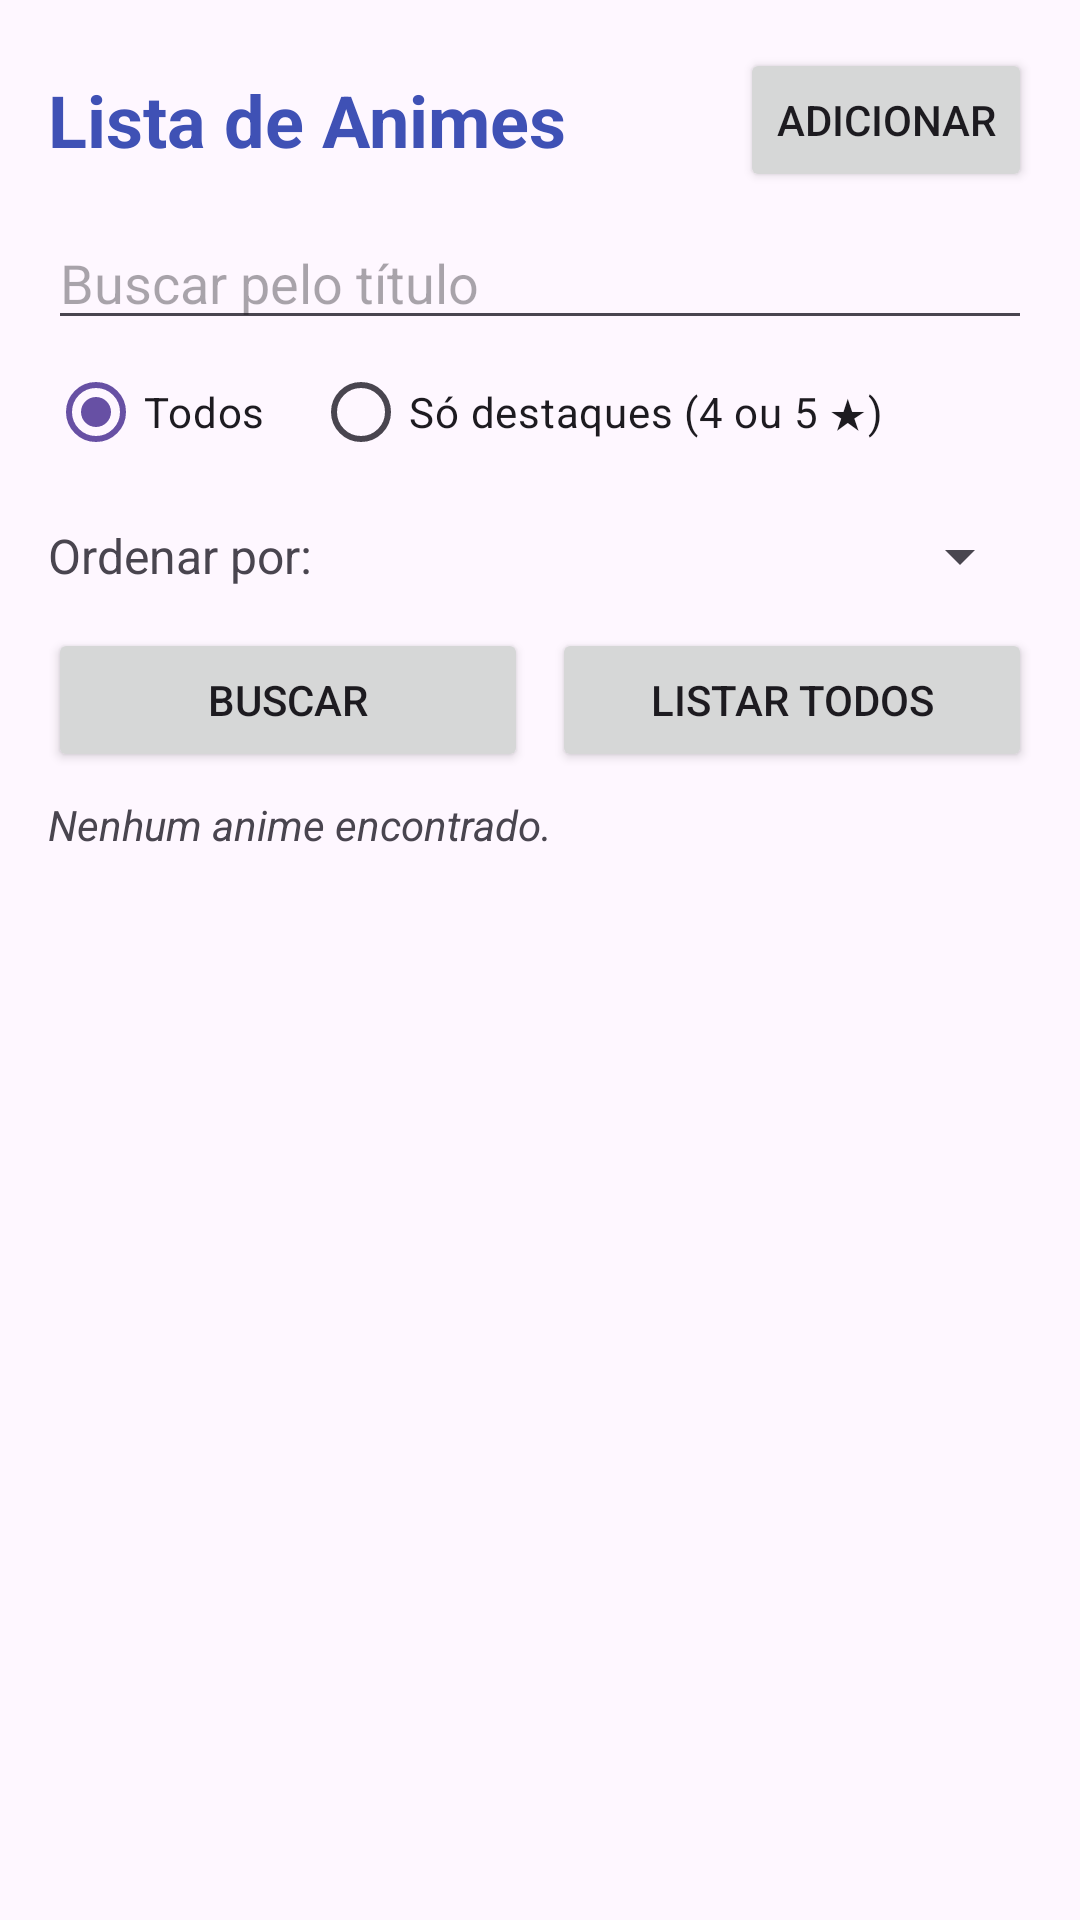

Android layout source for this screen:
<!-- AndroidManifest.xml: application theme Theme.MeuAnimeMinhaVida -->
<!-- res/layout/activity_main.xml -->
<?xml version="1.0" encoding="utf-8"?>
<LinearLayout xmlns:android="http://schemas.android.com/apk/res/android"
    xmlns:tools="http://schemas.android.com/tools"
    android:id="@+id/main"
    android:layout_width="match_parent"
    android:layout_height="match_parent"
    android:orientation="vertical"
    tools:context=".controller.MainActivity">

    <LinearLayout
        android:layout_width="match_parent"
        android:layout_height="match_parent"
        android:layout_margin="16dp"
        android:orientation="vertical">

        <LinearLayout
            android:layout_width="match_parent"
            android:layout_height="wrap_content"
            android:gravity="center_vertical"
            android:orientation="horizontal">

            <TextView
                android:id="@+id/appTitleTextView"
                android:layout_width="0dp"
                android:layout_height="wrap_content"
                android:layout_weight="1"
                android:text="Lista de Animes"
                android:textColor="#3F51B5"
                android:textSize="24sp"
                android:textStyle="bold" />

            <Button
                android:id="@+id/addButton"
                android:layout_width="wrap_content"
                android:layout_height="wrap_content"
                android:onClick="add"
                android:text="Adicionar" />
        </LinearLayout>

        <EditText
            android:id="@+id/searchEditText"
            android:layout_width="match_parent"
            android:layout_height="wrap_content"
            android:layout_marginTop="8dp"
            android:hint="Buscar pelo título"
            android:inputType="text" />

        <RadioGroup
            android:id="@+id/filterRadioGroup"
            android:layout_width="match_parent"
            android:layout_height="wrap_content"
            android:orientation="horizontal">

            <RadioButton
                android:id="@+id/allRadioButton"
                android:layout_width="wrap_content"
                android:layout_height="wrap_content"
                android:checked="true"
                android:text="Todos" />

            <RadioButton
                android:id="@+id/highlightsRadioButton"
                android:layout_width="wrap_content"
                android:layout_height="wrap_content"
                android:layout_marginStart="16dp"
                android:text="Só destaques (4 ou 5 ★)" />
        </RadioGroup>

        <LinearLayout
            android:layout_width="match_parent"
            android:layout_height="wrap_content"
            android:gravity="center_vertical"
            android:orientation="horizontal">

            <TextView
                android:id="@+id/orderTextView"
                android:layout_width="wrap_content"
                android:layout_height="wrap_content"
                android:text="Ordenar por:"
                android:textSize="16sp" />

            <Spinner
                android:id="@+id/orderSpinner"
                android:layout_width="0dp"
                android:layout_height="48dp"
                android:layout_weight="1" />
        </LinearLayout>

        <LinearLayout
            android:layout_width="match_parent"
            android:layout_height="wrap_content"
            android:orientation="horizontal">

            <Button
                android:id="@+id/searchButton"
                android:layout_width="0dp"
                android:layout_height="wrap_content"
                android:layout_weight="1"
                android:onClick="search"
                android:text="Buscar" />

            <Button
                android:id="@+id/listAllButton"
                android:layout_width="0dp"
                android:layout_height="wrap_content"
                android:layout_marginStart="8dp"
                android:layout_weight="1"
                android:onClick="listAll"
                android:text="Listar todos" />
        </LinearLayout>

        <TextView
            android:id="@+id/resultTextView"
            android:layout_width="match_parent"
            android:layout_height="wrap_content"
            android:layout_marginTop="8dp"
            android:text="Nenhum anime encontrado."
            android:textStyle="italic" />

        <ListView
            android:id="@+id/animesListView"
            android:layout_width="match_parent"
            android:layout_height="0dp"
            android:layout_weight="1" />
    </LinearLayout>
</LinearLayout>
<!-- resources referenced by this layout -->
<resources>
  <style name="Theme.MeuAnimeMinhaVida" parent="Base.Theme.MeuAnimeMinhaVida" />
  <style name="Base.Theme.MeuAnimeMinhaVida" parent="Theme.Material3.DayNight.NoActionBar">
          
          
      </style>
</resources>
